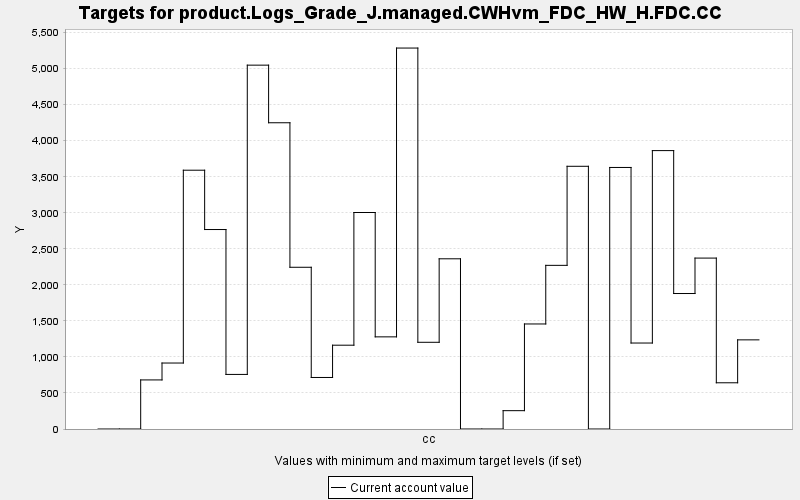

The data file committed next to this chart (first rows):
TARGET, PERIOD, YEAR, PERIODWIDTH, MINIMUM, MAXIMUM, MINWEIGHT, MAXWEIGHT, CURRENT, SUMMARY
product.Logs_Grade_J.managed.CWHvm_FDC_H…, 0, 0, 10.0, 0.0, 10000, 1.0, 1.0, 0.0, 0.0
product.Logs_Grade_J.managed.CWHvm_FDC_H…, 1, 10, 10.0, 0.0, 10000, 1.0, 1.0, 0.0, 0.0
product.Logs_Grade_J.managed.CWHvm_FDC_H…, 2, 20, 10.0, 0.0, 10000, 1.0, 1.0, 681, 0.0
product.Logs_Grade_J.managed.CWHvm_FDC_H…, 3, 30, 10.0, 0.0, 10000, 1.0, 1.0, 915.4, 0.0
product.Logs_Grade_J.managed.CWHvm_FDC_H…, 4, 40, 10.0, 0.0, 10000, 1.0, 1.0, 3591, 0.0
product.Logs_Grade_J.managed.CWHvm_FDC_H…, 5, 50, 10.0, 0.0, 10000, 1.0, 1.0, 2768, 0.0
product.Logs_Grade_J.managed.CWHvm_FDC_H…, 6, 60, 10.0, 0.0, 10000, 1.0, 1.0, 757.3, 0.0
product.Logs_Grade_J.managed.CWHvm_FDC_H…, 7, 70, 10.0, 0.0, 10000, 1.0, 1.0, 5049, 0.0
product.Logs_Grade_J.managed.CWHvm_FDC_H…, 8, 80, 10.0, 0.0, 10000, 1.0, 1.0, 4249, 0.0
product.Logs_Grade_J.managed.CWHvm_FDC_H…, 9, 90, 10.0, 0.0, 10000, 1.0, 1.0, 2244, 0.0
product.Logs_Grade_J.managed.CWHvm_FDC_H…, 10, 100, 10.0, 0.0, 10000, 1.0, 1.0, 715, 0.0
product.Logs_Grade_J.managed.CWHvm_FDC_H…, 11, 110, 10.0, 0.0, 10000, 1.0, 1.0, 1163, 0.0
product.Logs_Grade_J.managed.CWHvm_FDC_H…, 12, 120, 10.0, 0.0, 10000, 1.0, 1.0, 3004, 0.0
product.Logs_Grade_J.managed.CWHvm_FDC_H…, 13, 130, 10.0, 0.0, 10000, 1.0, 1.0, 1278, 0.0
product.Logs_Grade_J.managed.CWHvm_FDC_H…, 14, 140, 10.0, 0.0, 10000, 1.0, 1.0, 5286, 0.0
product.Logs_Grade_J.managed.CWHvm_FDC_H…, 15, 150, 10.0, 0.0, 10000, 1.0, 1.0, 1203, 0.0
product.Logs_Grade_J.managed.CWHvm_FDC_H…, 16, 160, 10.0, 0.0, 10000, 1.0, 1.0, 2362, 0.0
product.Logs_Grade_J.managed.CWHvm_FDC_H…, 17, 170, 10.0, 0.0, 10000, 1.0, 1.0, 0.0, 0.0
product.Logs_Grade_J.managed.CWHvm_FDC_H…, 18, 180, 10.0, 0.0, 10000, 1.0, 1.0, 0.0, 0.0
product.Logs_Grade_J.managed.CWHvm_FDC_H…, 19, 190, 10.0, 0.0, 10000, 1.0, 1.0, 254.4, 0.0
product.Logs_Grade_J.managed.CWHvm_FDC_H…, 20, 200, 10.0, 0.0, 10000, 1.0, 1.0, 1457, 0.0
product.Logs_Grade_J.managed.CWHvm_FDC_H…, 21, 210, 10.0, 0.0, 10000, 1.0, 1.0, 2271, 0.0
product.Logs_Grade_J.managed.CWHvm_FDC_H…, 22, 220, 10.0, 0.0, 10000, 1.0, 1.0, 3645, 0.0
product.Logs_Grade_J.managed.CWHvm_FDC_H…, 23, 230, 10.0, 0.0, 10000, 1.0, 1.0, 0.0, 0.0
product.Logs_Grade_J.managed.CWHvm_FDC_H…, 24, 240, 10.0, 0.0, 10000, 1.0, 1.0, 3629, 0.0
product.Logs_Grade_J.managed.CWHvm_FDC_H…, 25, 250, 10.0, 0.0, 10000, 1.0, 1.0, 1193, 0.0
product.Logs_Grade_J.managed.CWHvm_FDC_H…, 26, 260, 10.0, 0.0, 10000, 1.0, 1.0, 3863, 0.0
product.Logs_Grade_J.managed.CWHvm_FDC_H…, 27, 270, 10.0, 0.0, 10000, 1.0, 1.0, 1880, 0.0
product.Logs_Grade_J.managed.CWHvm_FDC_H…, 28, 280, 10.0, 0.0, 10000, 1.0, 1.0, 2372, 0.0
product.Logs_Grade_J.managed.CWHvm_FDC_H…, 29, 290, 10.0, 0.0, 10000, 1.0, 1.0, 641.3, 0.0
product.Logs_Grade_J.managed.CWHvm_FDC_H…, 30, 300, 10.0, 0.0, 10000, 1.0, 1.0, 1237, 0.0
